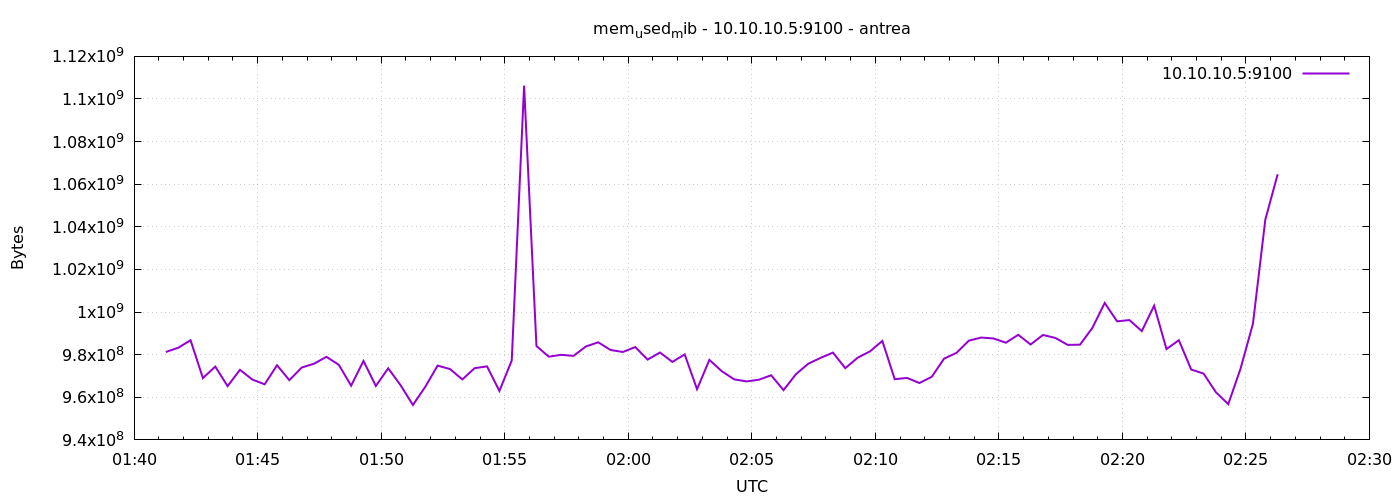

Values plotted in this chart, from the file beside it:
1777081277	981266432
1777081307	983244800
1777081337	986771456
1777081367	969015296
1777081397	974397440
1777081427	965230592
1777081457	972898304
1777081487	968327168
1777081517	966094848
1777081547	975036416
1777081577	968024064
1777081607	973971456
1777081637	975761408
1777081667	978989056
1777081697	975245312
1777081727	965447680
1777081757	977051648
1777081787	965312512
1777081817	973602816
1777081847	965677056
1777081877	956391424
1777081907	964898816
1777081937	974872576
1777081967	973258752
1777081997	968388608
1777082027	973668352
1777082057	974508032
1777082087	962977792
1777082117	977248256
1777082147	1106255872
1777082177	984051712
1777082207	979058688
1777082237	979927040
1777082267	979431424
1777082297	983846912
1777082327	985804800
1777082357	982192128
1777082387	981262336
1777082417	983576576
1777082447	977678336
1777082477	981016576
1777082507	976613376
1777082537	980119552
1777082567	963801088
1777082597	977555456
1777082627	972251136
1777082657	968437760
1777082687	967454720
1777082717	968224768
1777082747	970342400
1777082777	963342336
1777082807	970809344
1777082837	975749120
1777082867	978493440
1777082897	980975616
1777082927	973672448
1777082957	978571264
1777082987	981549056
1777083017	986460160
1777083047	968507392
1777083077	969080832
... 30 more rows
